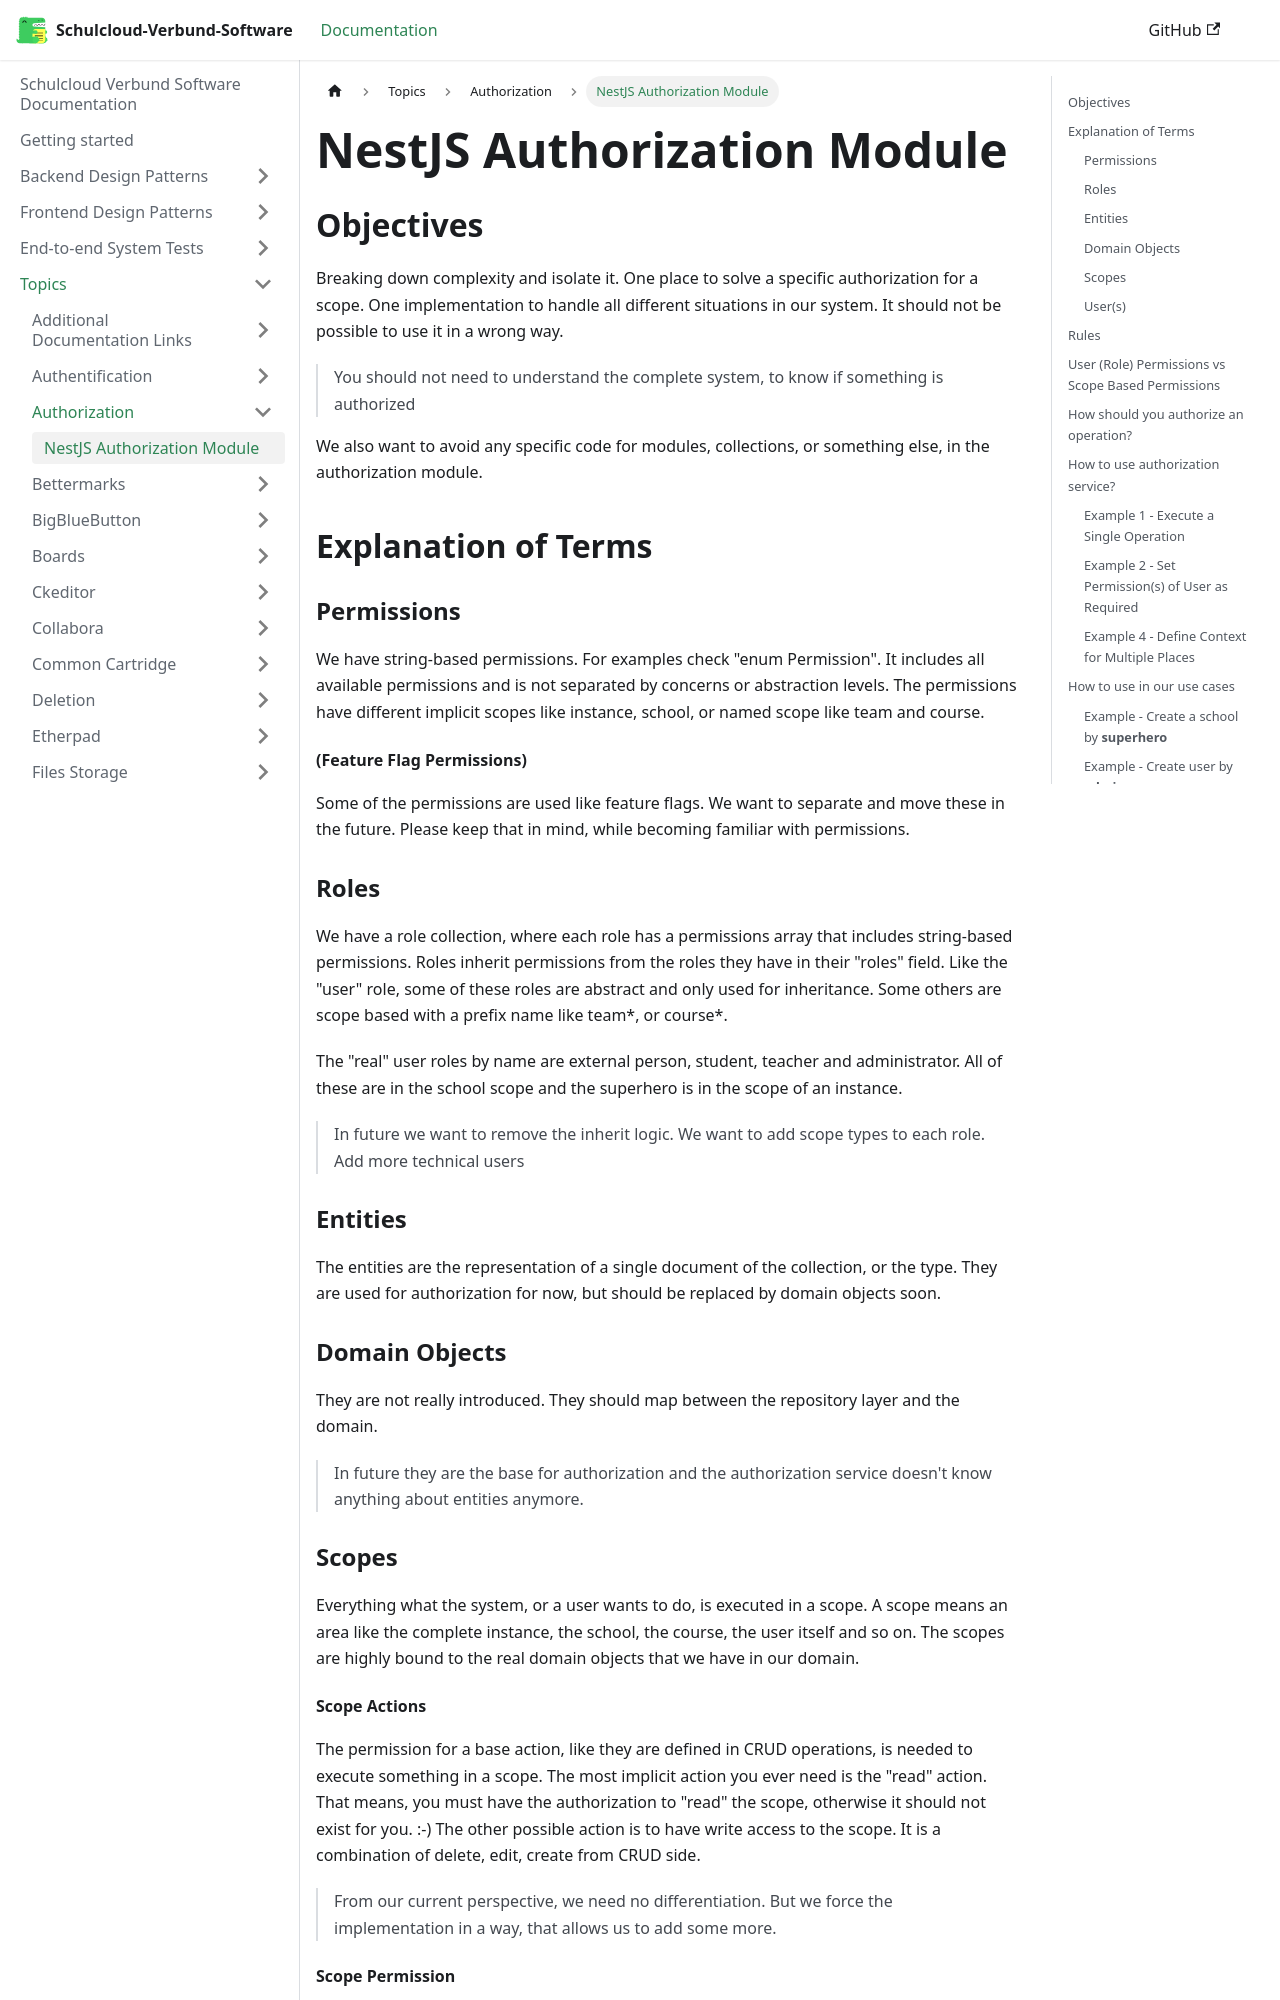

repository: hpi-schul-cloud/schulcloud-documentation · page: docs/topics/authorization/concept.html · generator: docusaurus

# NestJS Authorization Module

## Objectives

Breaking down complexity and isolate it.
One place to solve a specific authorization for a scope.
One implementation to handle all different situations in our system.
It should not be possible to use it in a wrong way.

> You should not need to understand the complete system, to know if something is authorized

We also want to avoid any specific code for modules, collections, or something else, in the authorization module.

## Explanation of Terms

### Permissions

We have string-based permissions.
For examples check "enum Permission".
It includes all available permissions and is not separated by concerns or abstraction levels.
The permissions have different implicit scopes like instance, school, or named scope like team and course.

#### (Feature Flag Permissions)

Some of the permissions are used like feature flags. We want to separate and move these in the future.
Please keep that in mind, while becoming familiar with permissions.

### Roles

We have a role collection, where each role has a permissions array that includes string-based permissions.
Roles inherit permissions from the roles they have in their "roles" field.
Like the "user" role, some of these roles are abstract and only used for inheritance.
Some others are scope based with a prefix name like team*, or course*.

The "real" user roles by name are external person, student, teacher and administrator. All of these are in the school scope and the superhero is in the scope of an instance.

> In future we want to remove the inherit logic.
> We want to add scope types to each role.
> Add more technical users

### Entities

The entities are the representation of a single document of the collection, or the type.
They are used for authorization for now, but should be replaced by domain objects soon.

### Domain Objects

They are not really introduced. They should map between the repository layer and the domain.

> In future they are the base for authorization and the authorization service doesn't know anything about entities anymore.

### Scopes

Everything what the system, or a user wants to do, is executed in a scope.
A scope means an area like the complete instance, the school, the course, the user itself and so on.
The scopes are highly bound to the real domain objects that we have in our domain.
